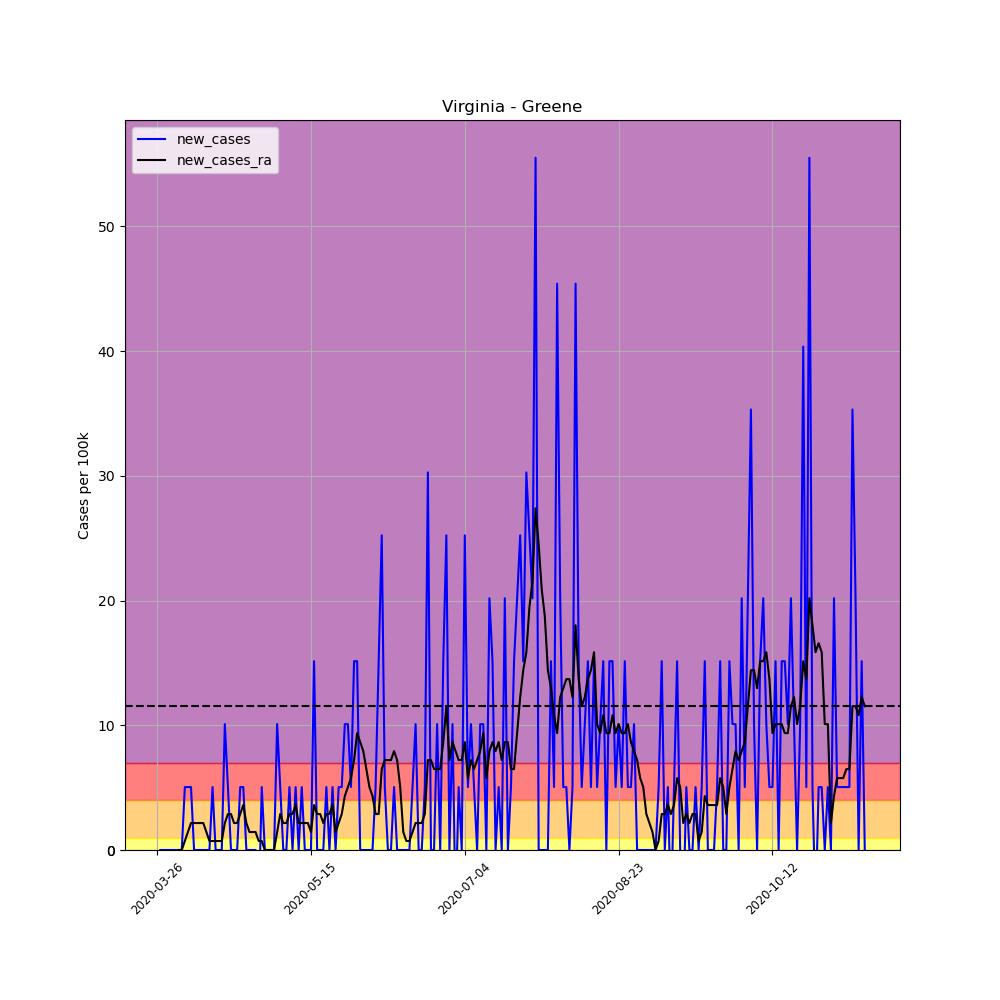

The file beside this chart, header and first rows:
, date, county, state, fips, cases, deaths, COUNTY, STNAME, CTYNAME, POPESTIMATE2019, per_100k, per_100k_ra, new_cases, new_cases_ra
384751, 2020-03-26, Greene, Virginia, 51079, 1, 0, 79, Virginia, Greene, 19819, 5.046, , , 
384752, 2020-03-27, Greene, Virginia, 51079, 1, 0, 79, Virginia, Greene, 19819, 5.046, , 0.0, 
384753, 2020-03-28, Greene, Virginia, 51079, 1, 0, 79, Virginia, Greene, 19819, 5.046, , 0.0, 
384754, 2020-03-29, Greene, Virginia, 51079, 1, 0, 79, Virginia, Greene, 19819, 5.046, , 0.0, 
384755, 2020-03-30, Greene, Virginia, 51079, 1, 0, 79, Virginia, Greene, 19819, 5.046, , 0.0, 
384756, 2020-03-31, Greene, Virginia, 51079, 1, 0, 79, Virginia, Greene, 19819, 5.046, , 0.0, 
384757, 2020-04-01, Greene, Virginia, 51079, 1, 0, 79, Virginia, Greene, 19819, 5.046, 5.046, 0.0, 
384758, 2020-04-02, Greene, Virginia, 51079, 1, 0, 79, Virginia, Greene, 19819, 5.046, 5.046, 0.0, 0.0
384759, 2020-04-03, Greene, Virginia, 51079, 1, 0, 79, Virginia, Greene, 19819, 5.046, 5.046, 0.0, 0.0
384760, 2020-04-04, Greene, Virginia, 51079, 2, 0, 79, Virginia, Greene, 19819, 10.09, 5.766, 5.046, 0.7208
384761, 2020-04-05, Greene, Virginia, 51079, 3, 0, 79, Virginia, Greene, 19819, 15.14, 7.208, 5.046, 1.442
384762, 2020-04-06, Greene, Virginia, 51079, 4, 0, 79, Virginia, Greene, 19819, 20.18, 9.371, 5.046, 2.162
384763, 2020-04-07, Greene, Virginia, 51079, 4, 0, 79, Virginia, Greene, 19819, 20.18, 11.53, 0.0, 2.162
384764, 2020-04-08, Greene, Virginia, 51079, 4, 0, 79, Virginia, Greene, 19819, 20.18, 13.7, 0.0, 2.162
384765, 2020-04-09, Greene, Virginia, 51079, 4, 0, 79, Virginia, Greene, 19819, 20.18, 15.86, 0.0, 2.162
384766, 2020-04-10, Greene, Virginia, 51079, 4, 0, 79, Virginia, Greene, 19819, 20.18, 18.02, 0.0, 2.162
384767, 2020-04-11, Greene, Virginia, 51079, 4, 0, 79, Virginia, Greene, 19819, 20.18, 19.46, 0.0, 1.442
384768, 2020-04-12, Greene, Virginia, 51079, 4, 0, 79, Virginia, Greene, 19819, 20.18, 20.18, 0.0, 0.7208
384769, 2020-04-13, Greene, Virginia, 51079, 5, 0, 79, Virginia, Greene, 19819, 25.23, 20.9, 5.046, 0.7208
384770, 2020-04-14, Greene, Virginia, 51079, 5, 0, 79, Virginia, Greene, 19819, 25.23, 21.62, 0.0, 0.7208
384771, 2020-04-15, Greene, Virginia, 51079, 5, 0, 79, Virginia, Greene, 19819, 25.23, 22.35, 0.0, 0.7208
384772, 2020-04-16, Greene, Virginia, 51079, 5, 0, 79, Virginia, Greene, 19819, 25.23, 23.07, 0.0, 0.7208
384773, 2020-04-17, Greene, Virginia, 51079, 7, 0, 79, Virginia, Greene, 19819, 35.32, 25.23, 10.09, 2.162
384774, 2020-04-18, Greene, Virginia, 51079, 8, 0, 79, Virginia, Greene, 19819, 40.37, 28.11, 5.046, 2.883
384775, 2020-04-19, Greene, Virginia, 51079, 8, 0, 79, Virginia, Greene, 19819, 40.37, 30.99, 0.0, 2.883
384776, 2020-04-20, Greene, Virginia, 51079, 8, 0, 79, Virginia, Greene, 19819, 40.37, 33.16, 0.0, 2.162
384777, 2020-04-21, Greene, Virginia, 51079, 8, 1, 79, Virginia, Greene, 19819, 40.37, 35.32, 0.0, 2.162
384778, 2020-04-22, Greene, Virginia, 51079, 9, 1, 79, Virginia, Greene, 19819, 45.41, 38.2, 5.046, 2.883
384779, 2020-04-23, Greene, Virginia, 51079, 10, 1, 79, Virginia, Greene, 19819, 50.46, 41.81, 5.046, 3.604
384780, 2020-04-24, Greene, Virginia, 51079, 10, 1, 79, Virginia, Greene, 19819, 50.46, 43.97, 0.0, 2.162
384781, 2020-04-25, Greene, Virginia, 51079, 10, 1, 79, Virginia, Greene, 19819, 50.46, 45.41, 0.0, 1.442
384782, 2020-04-26, Greene, Virginia, 51079, 10, 1, 79, Virginia, Greene, 19819, 50.46, 46.85, 0.0, 1.442
384783, 2020-04-27, Greene, Virginia, 51079, 10, 1, 79, Virginia, Greene, 19819, 50.46, 48.29, 0.0, 1.442
384784, 2020-04-28, Greene, Virginia, 51079, 9, 1, 79, Virginia, Greene, 19819, 45.41, 49.02, -5.046, 0.7208
384785, 2020-04-29, Greene, Virginia, 51079, 10, 1, 79, Virginia, Greene, 19819, 50.46, 49.74, 5.046, 0.7208
384786, 2020-04-30, Greene, Virginia, 51079, 10, 1, 79, Virginia, Greene, 19819, 50.46, 49.74, 0.0, -5.075305255429287e-16
384787, 2020-05-01, Greene, Virginia, 51079, 10, 1, 79, Virginia, Greene, 19819, 50.46, 49.74, 0.0, -5.075305255429287e-16
384788, 2020-05-02, Greene, Virginia, 51079, 10, 1, 79, Virginia, Greene, 19819, 50.46, 49.74, 0.0, -5.075305255429287e-16
384789, 2020-05-03, Greene, Virginia, 51079, 10, 1, 79, Virginia, Greene, 19819, 50.46, 49.74, 0.0, -5.075305255429287e-16
384790, 2020-05-04, Greene, Virginia, 51079, 12, 1, 79, Virginia, Greene, 19819, 60.55, 51.18, 10.09, 1.442
384791, 2020-05-05, Greene, Virginia, 51079, 13, 1, 79, Virginia, Greene, 19819, 65.59, 54.06, 5.046, 2.883
384792, 2020-05-06, Greene, Virginia, 51079, 13, 1, 79, Virginia, Greene, 19819, 65.59, 56.22, 0.0, 2.162
384793, 2020-05-07, Greene, Virginia, 51079, 13, 1, 79, Virginia, Greene, 19819, 65.59, 58.39, 0.0, 2.162
384794, 2020-05-08, Greene, Virginia, 51079, 14, 1, 79, Virginia, Greene, 19819, 70.64, 61.27, 5.046, 2.883
384795, 2020-05-09, Greene, Virginia, 51079, 14, 1, 79, Virginia, Greene, 19819, 70.64, 64.15, 0.0, 2.883
384796, 2020-05-10, Greene, Virginia, 51079, 15, 1, 79, Virginia, Greene, 19819, 75.68, 67.76, 5.046, 3.604
384797, 2020-05-11, Greene, Virginia, 51079, 15, 1, 79, Virginia, Greene, 19819, 75.68, 69.92, 0.0, 2.162
384798, 2020-05-12, Greene, Virginia, 51079, 16, 1, 79, Virginia, Greene, 19819, 80.73, 72.08, 5.046, 2.162
384799, 2020-05-13, Greene, Virginia, 51079, 16, 1, 79, Virginia, Greene, 19819, 80.73, 74.24, 0.0, 2.162
384800, 2020-05-14, Greene, Virginia, 51079, 16, 1, 79, Virginia, Greene, 19819, 80.73, 76.41, 0.0, 2.162
384801, 2020-05-15, Greene, Virginia, 51079, 16, 1, 79, Virginia, Greene, 19819, 80.73, 77.85, 0.0, 1.442
384802, 2020-05-16, Greene, Virginia, 51079, 19, 1, 79, Virginia, Greene, 19819, 95.87, 81.45, 15.14, 3.604
384803, 2020-05-17, Greene, Virginia, 51079, 19, 1, 79, Virginia, Greene, 19819, 95.87, 84.33, 0.0, 2.883
384804, 2020-05-18, Greene, Virginia, 51079, 19, 1, 79, Virginia, Greene, 19819, 95.87, 87.22, 0.0, 2.883
384805, 2020-05-19, Greene, Virginia, 51079, 19, 1, 79, Virginia, Greene, 19819, 95.87, 89.38, 0.0, 2.162
384806, 2020-05-20, Greene, Virginia, 51079, 20, 1, 79, Virginia, Greene, 19819, 100.9, 92.26, 5.046, 2.883
384807, 2020-05-21, Greene, Virginia, 51079, 20, 1, 79, Virginia, Greene, 19819, 100.9, 95.15, 0.0, 2.883
384808, 2020-05-22, Greene, Virginia, 51079, 21, 1, 79, Virginia, Greene, 19819, 106, 98.75, 5.046, 3.604
384809, 2020-05-23, Greene, Virginia, 51079, 21, 1, 79, Virginia, Greene, 19819, 106, 100.2, 0.0, 1.442
384810, 2020-05-24, Greene, Virginia, 51079, 22, 1, 79, Virginia, Greene, 19819, 111, 102.4, 5.046, 2.162
... 171 more rows
